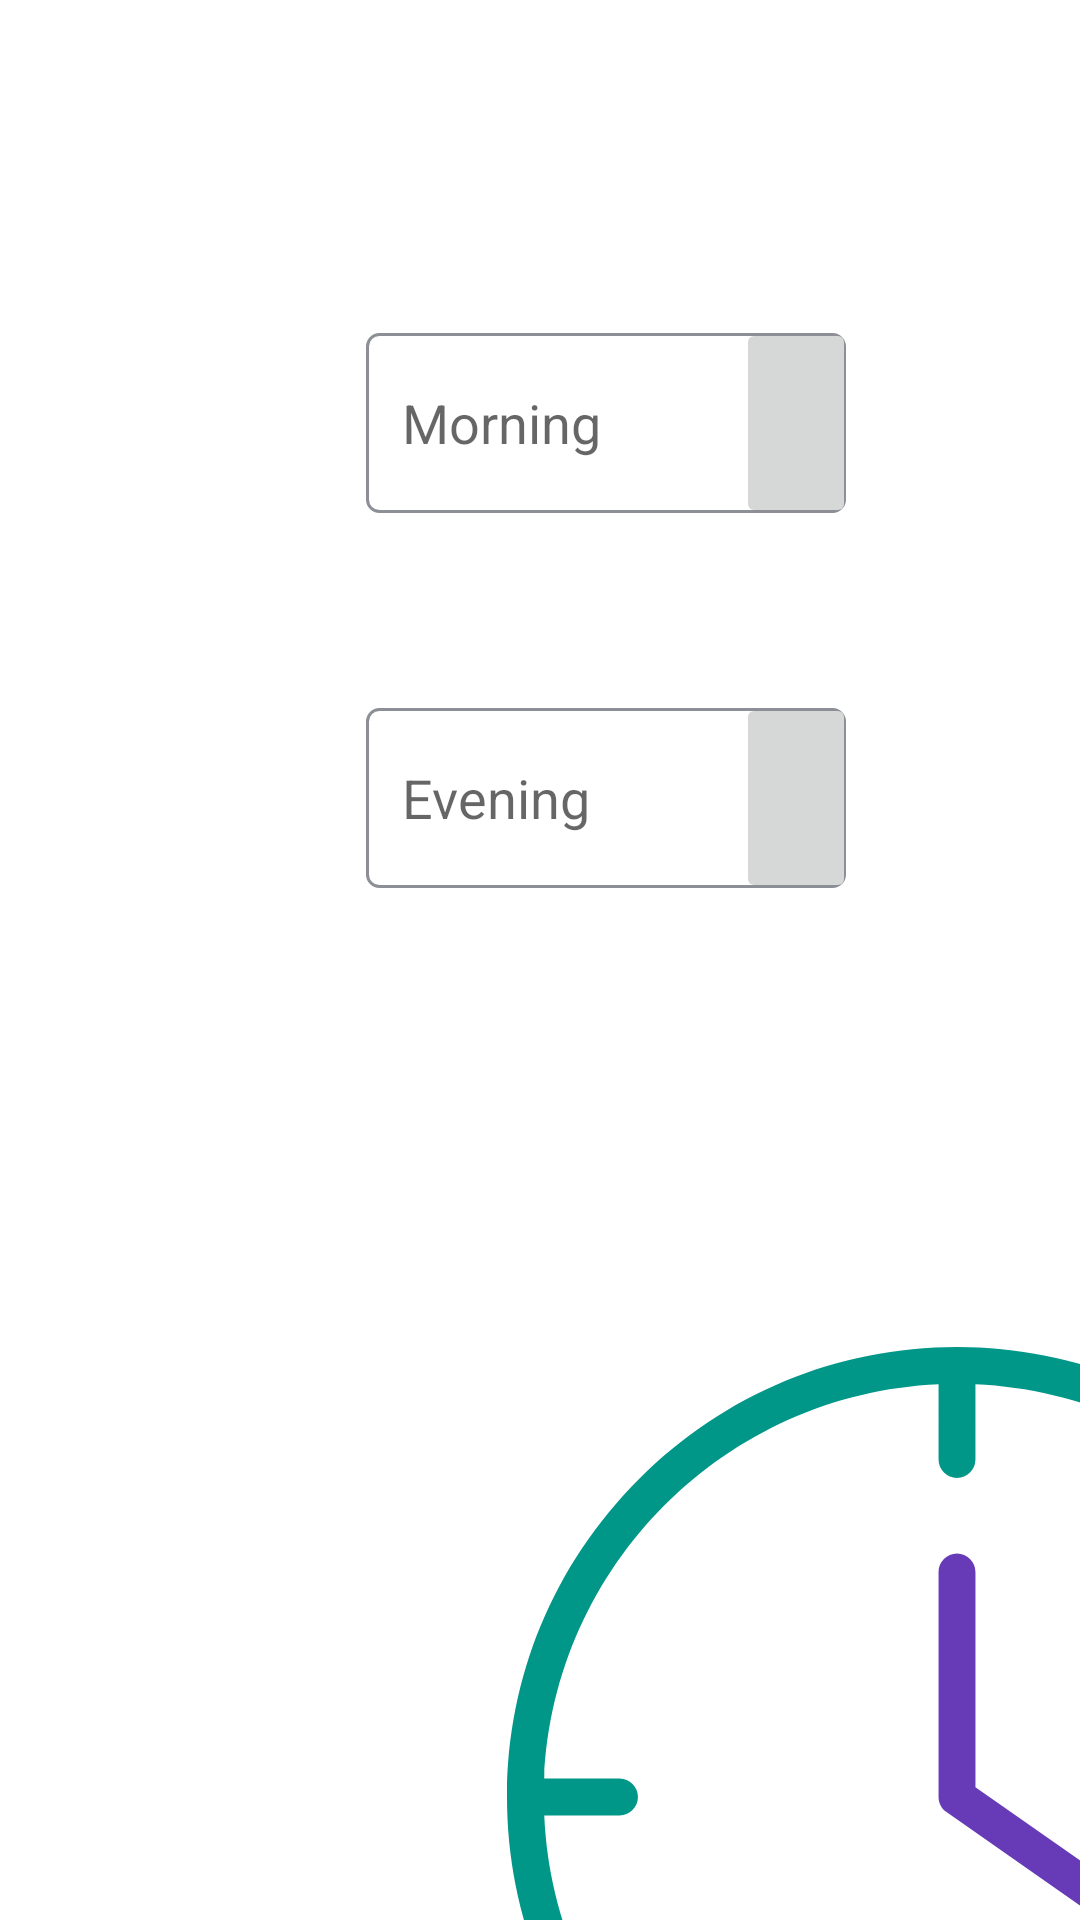

Produce the Android XML layout that renders to this screen, including the resource entries it uses.
<!-- AndroidManifest.xml: application theme Theme.KGCoop -->
<!-- res/layout/activity_fix_schedule.xml -->
<?xml version="1.0" encoding="utf-8"?>
<androidx.constraintlayout.widget.ConstraintLayout xmlns:android="http://schemas.android.com/apk/res/android"
    xmlns:app="http://schemas.android.com/apk/res-auto"
    xmlns:tools="http://schemas.android.com/tools"
    android:layout_width="match_parent"
    android:layout_height="match_parent"
    tools:context=".FixSchedule">

    <LinearLayout
        android:layout_width="match_parent"
        android:layout_height="match_parent"
        android:orientation="vertical">

        <LinearLayout
            android:layout_width="match_parent"
            android:layout_height="99dp"
            android:orientation="horizontal">

            <LinearLayout
                android:layout_width="match_parent"
                android:layout_height="77dp"
                android:orientation="horizontal">

                <TextView
                    android:id="@+id/dateTxt"
                    android:layout_width="400dp"
                    android:layout_height="60dp"
                    android:layout_marginStart="0dp"
                    android:layout_marginLeft="0dp"
                    android:layout_marginTop="10dp"
                    android:layout_marginEnd="182dp"
                    android:layout_marginRight="182dp"
                    android:layout_marginBottom="596dp"
                    android:fontFamily="sans-serif-medium"
                    android:gravity="center"
                    android:textColor="@color/colorPrimary"
                    android:textSize="30sp" />
            </LinearLayout>

        </LinearLayout>

        <LinearLayout
            android:layout_width="match_parent"
            android:layout_height="125dp"
            android:orientation="horizontal">

            <AutoCompleteTextView
                android:id="@+id/morningTxt"
                android:layout_width="160dp"
                android:layout_height="60dp"
                android:layout_marginStart="122dp"
                android:layout_marginLeft="122dp"
                android:layout_marginTop="12dp"
                android:layout_marginEnd="182dp"
                android:layout_marginRight="182dp"
                android:layout_marginBottom="264dp"
                android:background="@drawable/custom_input_trip"
                android:hint="Morning"
                android:inputType="textAutoCorrect"
                android:paddingStart="12dp"
                android:paddingEnd="12dp"
                app:layout_constraintEnd_toEndOf="parent"
                app:layout_constraintStart_toStartOf="parent"
                app:layout_constraintTop_toBottomOf="@+id/dateTxt" />

            <ImageButton
                android:id="@+id/morningImg"
                android:layout_width="40dp"
                android:layout_height="70dp"
                android:layout_alignParentLeft="true"
                android:layout_marginStart="-219dp"
                android:layout_marginLeft="-214dp"
                android:layout_marginTop="7dp"
                android:layout_marginRight="50dp"
                android:radius="10dp"
                app:srcCompat="@drawable/custom_search_icon" />
        </LinearLayout>

        <LinearLayout
            android:layout_width="match_parent"
            android:layout_height="125dp"
            android:orientation="horizontal">

            <AutoCompleteTextView
                android:id="@+id/eveningTxt"
                android:layout_width="160dp"
                android:layout_height="60dp"
                android:layout_marginStart="122dp"
                android:layout_marginLeft="122dp"
                android:layout_marginTop="12dp"
                android:layout_marginEnd="182dp"
                android:layout_marginRight="182dp"
                android:background="@drawable/custom_input_trip"
                android:hint="Evening"
                android:paddingStart="12dp"
                android:paddingEnd="12dp"
                app:layout_constraintBottom_toBottomOf="parent"
                app:layout_constraintEnd_toEndOf="parent"
                app:layout_constraintStart_toStartOf="parent"
                app:layout_constraintTop_toTopOf="parent" />

            <ImageButton
                android:id="@+id/eveningImg"
                android:layout_width="40dp"
                android:layout_height="70dp"
                android:layout_alignParentLeft="true"
                android:layout_marginStart="-219dp"
                android:layout_marginLeft="-214dp"
                android:layout_marginTop="7dp"
                android:visibility="visible"
                app:srcCompat="@drawable/custom_search_icon" />
        </LinearLayout>


        <LinearLayout
            android:layout_width="match_parent"
            android:layout_height="70dp"
            android:orientation="horizontal">

            <androidx.appcompat.widget.AppCompatButton
                android:id="@+id/addScheduleBtn"
                android:layout_width="110dp"
                android:layout_height="wrap_content"
                android:layout_marginStart="147dp"
                android:layout_marginLeft="147dp"
                android:layout_marginEnd="182dp"
                android:layout_marginRight="182dp"
                android:text="Add "
                android:textColor="#FFFF"
                android:background="@drawable/custom_button"
                app:layout_constraintBottom_toBottomOf="parent"
                app:layout_constraintEnd_toEndOf="parent"
                app:layout_constraintHorizontal_bias="0.967"
                app:layout_constraintStart_toStartOf="parent"
                app:layout_constraintTop_toTopOf="parent"
                app:layout_constraintVertical_bias="0.683" />
        </LinearLayout>

        <LinearLayout
            android:layout_width="match_parent"
            android:layout_height="match_parent"
            android:orientation="horizontal">

            <LinearLayout
                android:layout_width="169dp"
                android:layout_height="match_parent"
                android:orientation="vertical"></LinearLayout>

            <LinearLayout
                android:layout_width="300dp"
                android:layout_height="300dp"
                android:layout_marginTop="30dp"
                android:background="@drawable/ic_clock"
                android:orientation="vertical"></LinearLayout>
        </LinearLayout>


    </LinearLayout>
</androidx.constraintlayout.widget.ConstraintLayout>
<!-- resources referenced by this layout -->
<resources>
  <color name="colorPrimary">#6C63FF</color>
  <!-- drawable custom_input_trip (drawable) -->
  <?xml version="1.0" encoding="utf-8"?>
  <selector xmlns:android="http://schemas.android.com/apk/res/android">
  <item android:state_enabled="true" android:state_focused="true">
      <shape android:shape="rectangle">
          <solid android:color="@color/mainBackground"/>
          <corners android:radius="10dp"/>
          <stroke android:color="@color/colorPrimary" android:width="1dp"/>
      </shape>
  </item>
      <item android:state_enabled="true">
          <shape android:shape="rectangle">
              <solid android:color="@color/mainBackground"/>
              <corners android:radius="4dp"/>
              <stroke android:color="@color/textAlt" android:width="1dp"/>
          </shape>
      </item>
  </selector>
  <!-- drawable ic_clock (drawable) -->
  <vector xmlns:android="http://schemas.android.com/apk/res/android"
      android:width="488dp"
      android:height="488dp"
      android:viewportWidth="488"
      android:viewportHeight="488">
    <path
        android:fillColor="#673AB7"
        android:pathData="M351.1,306.6l-97.1,-67.9v-116.7c0,-5.5 -4.5,-10 -10,-10s-10,4.5 -10,10v122c0,3.3 1.6,6.3 4.3,8.2l101.4,70.9c1.7,1.2 3.7,1.8 5.7,1.8v0c3.1,0 6.2,-1.5 8.2,-4.4C356.7,316 355.6,309.8 351.1,306.6z"/>
    <path
        android:fillColor="#009688"
        android:pathData="M416.4,71.6L416.4,71.6c-46.2,-46.2 -107.4,-71.6 -172.4,-71.6s-126.2,25.4 -172.4,71.6C25.4,117.8 0,179 0,244s25.4,126.2 71.6,172.4c46.2,46.2 107.4,71.6 172.4,71.6s126.2,-25.4 172.4,-71.6s71.6,-107.4 71.6,-172.4S462.6,117.8 416.4,71.6zM254,467.8L254,467.8v-40.8c0,-5.5 -4.5,-10 -10,-10s-10,4.5 -10,10v40.8c-115.6,-5.1 -208.7,-98.2 -213.8,-213.8L61,254c5.5,0 10,-4.5 10,-10s-4.5,-10 -10,-10L20.2,234c5.1,-115.6 98.2,-208.7 213.8,-213.8v40.8c0,5.5 4.5,10 10,10s10,-4.5 10,-10v-40.8c115.6,5.1 208.7,98.2 213.8,213.8L427,234c-5.5,0 -10,4.5 -10,10s4.5,10 10,10h40.8C462.7,369.6 369.6,462.7 254,467.8z"/>
  </vector>
  <style name="Theme.KGCoop" parent="Theme.MaterialComponents.DayNight.DarkActionBar">
          
          <item name="colorPrimary">@color/colorAccent</item>
          <item name="colorPrimaryVariant">@color/teal_200</item>
          <item name="colorOnPrimary">@color/mainBackground</item>
          
          <item name="colorSecondary">@color/teal_200</item>
          <item name="colorSecondaryVariant">@color/teal_700</item>
          <item name="colorOnSecondary">@color/black</item>
          
          <item name="android:statusBarColor" tools:targetApi="l">?attr/colorPrimaryVariant</item>
          
      </style>
  <color name="mainBackground">#ffffff</color>
  <color name="textAlt">#8D8F97</color>
  <color name="colorAccent">#03DAC5</color>
  <color name="teal_200">#80CBC4</color>
  <color name="teal_700">#00796B</color>
  <color name="black">#000000</color>
</resources>
